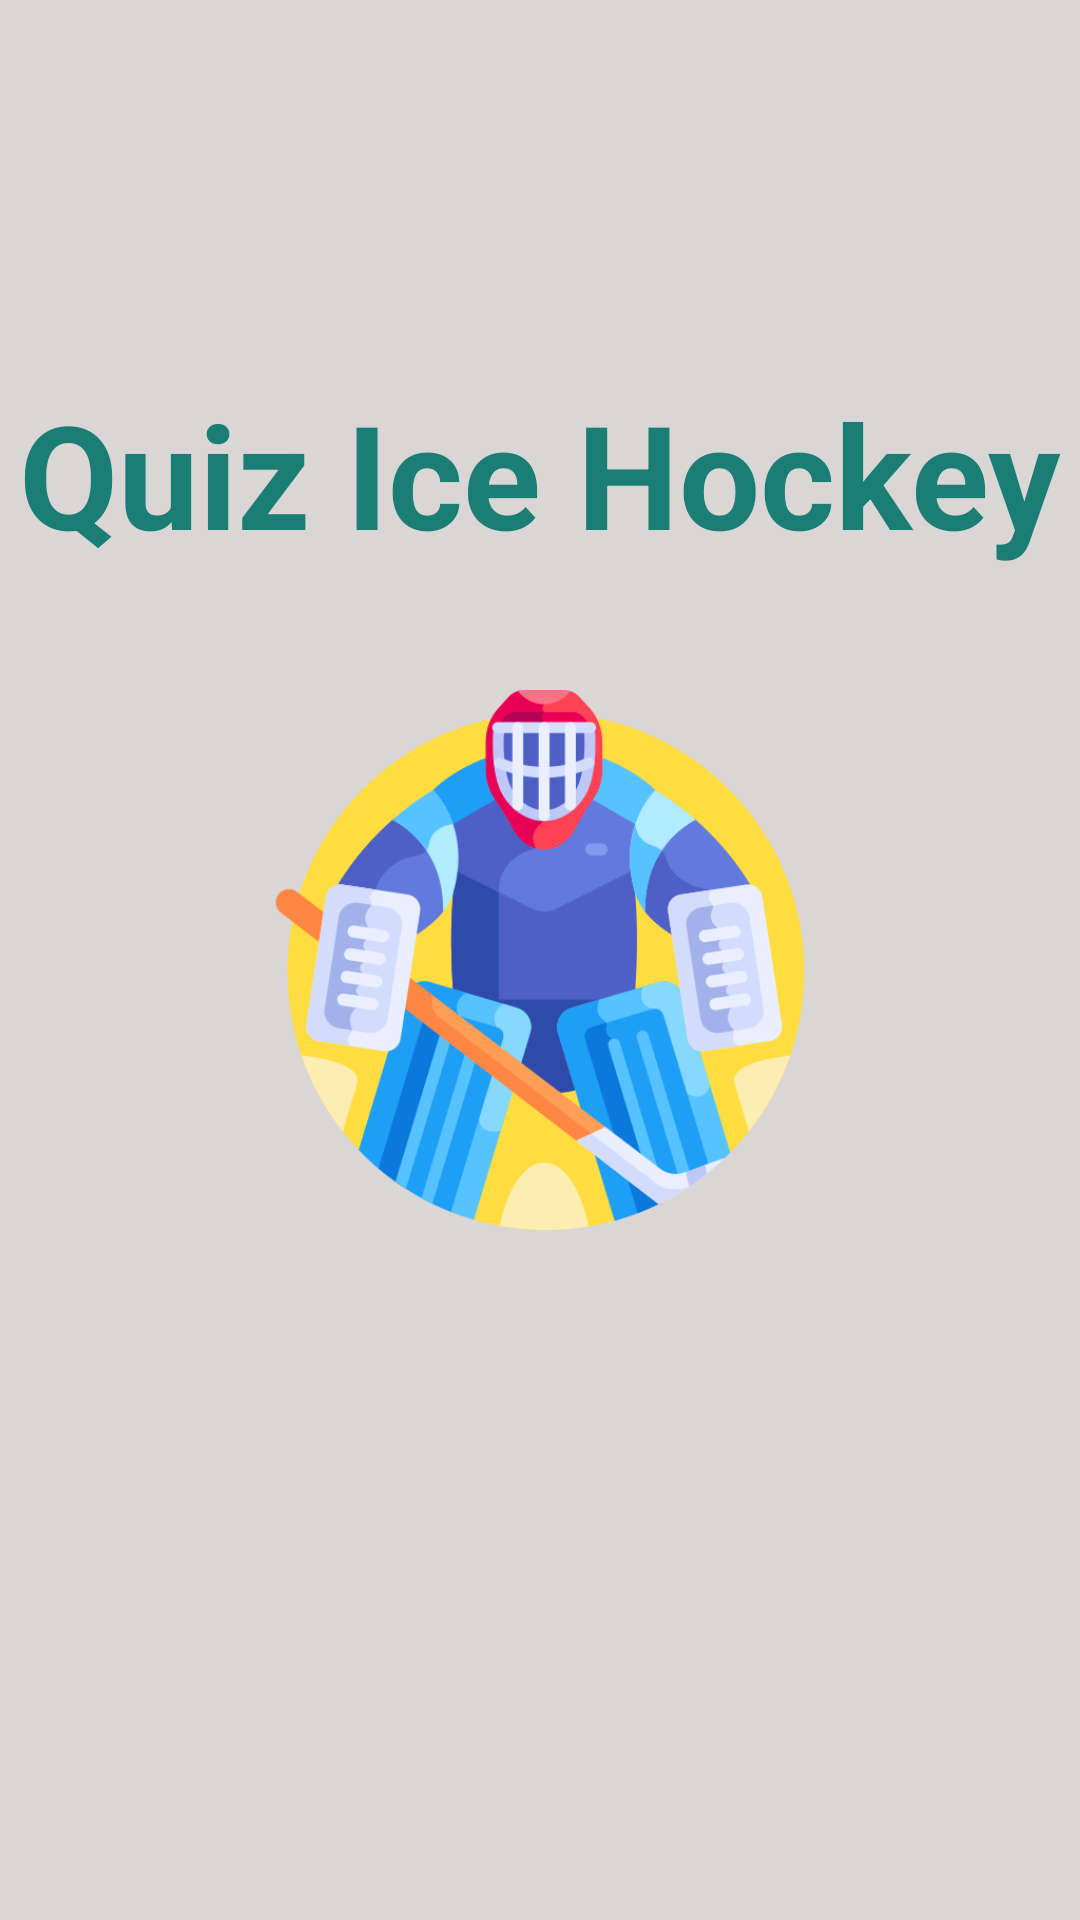

Android layout source for this screen:
<!-- AndroidManifest.xml: application theme Theme.Win19 -->
<!-- res/layout/activity_splash.xml -->
<?xml version="1.0" encoding="utf-8"?>
<androidx.constraintlayout.widget.ConstraintLayout xmlns:android="http://schemas.android.com/apk/res/android"
    xmlns:app="http://schemas.android.com/apk/res-auto"
    xmlns:tools="http://schemas.android.com/tools"
    android:layout_width="match_parent"
    android:layout_height="match_parent"
    android:background="@color/background"
    tools:context=".SplashActivity">

    <ImageView
        android:id="@+id/imageView"
        android:layout_width="180dp"
        android:layout_height="180dp"
        app:layout_constraintBottom_toBottomOf="parent"
        app:layout_constraintEnd_toEndOf="parent"
        app:layout_constraintStart_toStartOf="parent"
        app:layout_constraintTop_toTopOf="parent"
        app:srcCompat="@drawable/logo" />

    <TextView
        android:id="@+id/textViewnameapp"
        android:layout_width="wrap_content"
        android:layout_height="wrap_content"
        android:layout_marginBottom="40dp"
        android:text="Quiz Ice Hockey"
        android:textColor="#1A7E74"
        android:textSize="48sp"
        android:textStyle="bold"
        app:layout_constraintBottom_toTopOf="@+id/imageView"
        app:layout_constraintEnd_toEndOf="parent"
        app:layout_constraintStart_toStartOf="parent" />
</androidx.constraintlayout.widget.ConstraintLayout>
<!-- resources referenced by this layout -->
<resources>
  <color name="background">#DAD6D6</color>
  <!-- drawable logo: png bitmap (drawable-v24, 66802 bytes) -->
  <style name="Theme.Win19" parent="Theme.MaterialComponents.DayNight.NoActionBar">
          
          <item name="colorPrimary">@color/purple_500</item>
          <item name="colorPrimaryVariant">@color/purple_700</item>
          <item name="colorOnPrimary">@color/white</item>
          
          <item name="colorSecondary">@color/teal_200</item>
          <item name="colorSecondaryVariant">@color/teal_700</item>
          <item name="colorOnSecondary">@color/black</item>
          
          <item name="android:statusBarColor">?attr/colorPrimaryVariant</item>
          
      </style>
  <color name="purple_500">#FF6200EE</color>
  <color name="purple_700">#FF3700B3</color>
  <color name="white">#FFFFFFFF</color>
  <color name="teal_200">#FF03DAC5</color>
  <color name="teal_700">#FF018786</color>
  <color name="black">#FF000000</color>
</resources>
